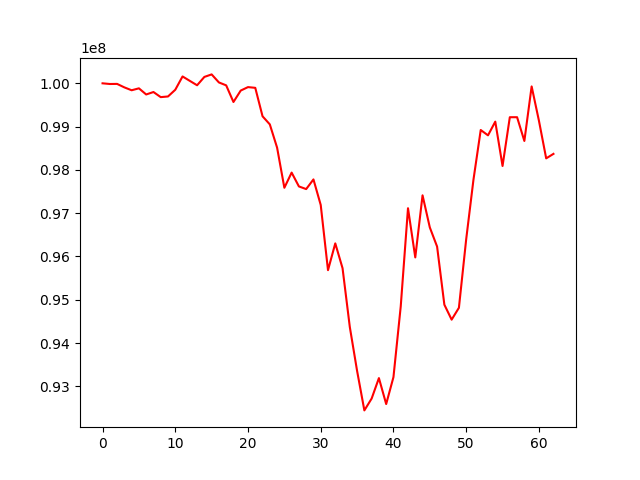

Source data for this figure (header and first rows):
, 0
0, 100000000
1, 99984306
2, 99986451
3, 99906098
4, 99839504
5, 99884188
6, 99742251
7, 99798856
8, 99680937
9, 99696125
10, 99850930
11, 100158616
12, 100056383
13, 99954908
14, 100147735
15, 100205993
16, 100020223
17, 99952803
18, 99568296
19, 99832809
20, 99912445
21, 99895617
22, 99238227
23, 99051274
24, 98514020
25, 97586703
26, 97937284
27, 97617619
28, 97556531
29, 97779868
30, 97189245
31, 95683057
32, 96301825
33, 95728336
34, 94368965
35, 93355814
36, 92443327
37, 92716743
38, 93189608
39, 92590220
40, 93211986
41, 94844361
42, 97113957
43, 95977930
44, 97412713
45, 96670356
46, 96228045
47, 94885679
48, 94539741
49, 94813943
50, 96395352
51, 97771994
52, 98921374
53, 98798002
54, 99114766
55, 98090239
56, 99216668
57, 99216916
58, 98667982
59, 99928446
... 3 more rows
